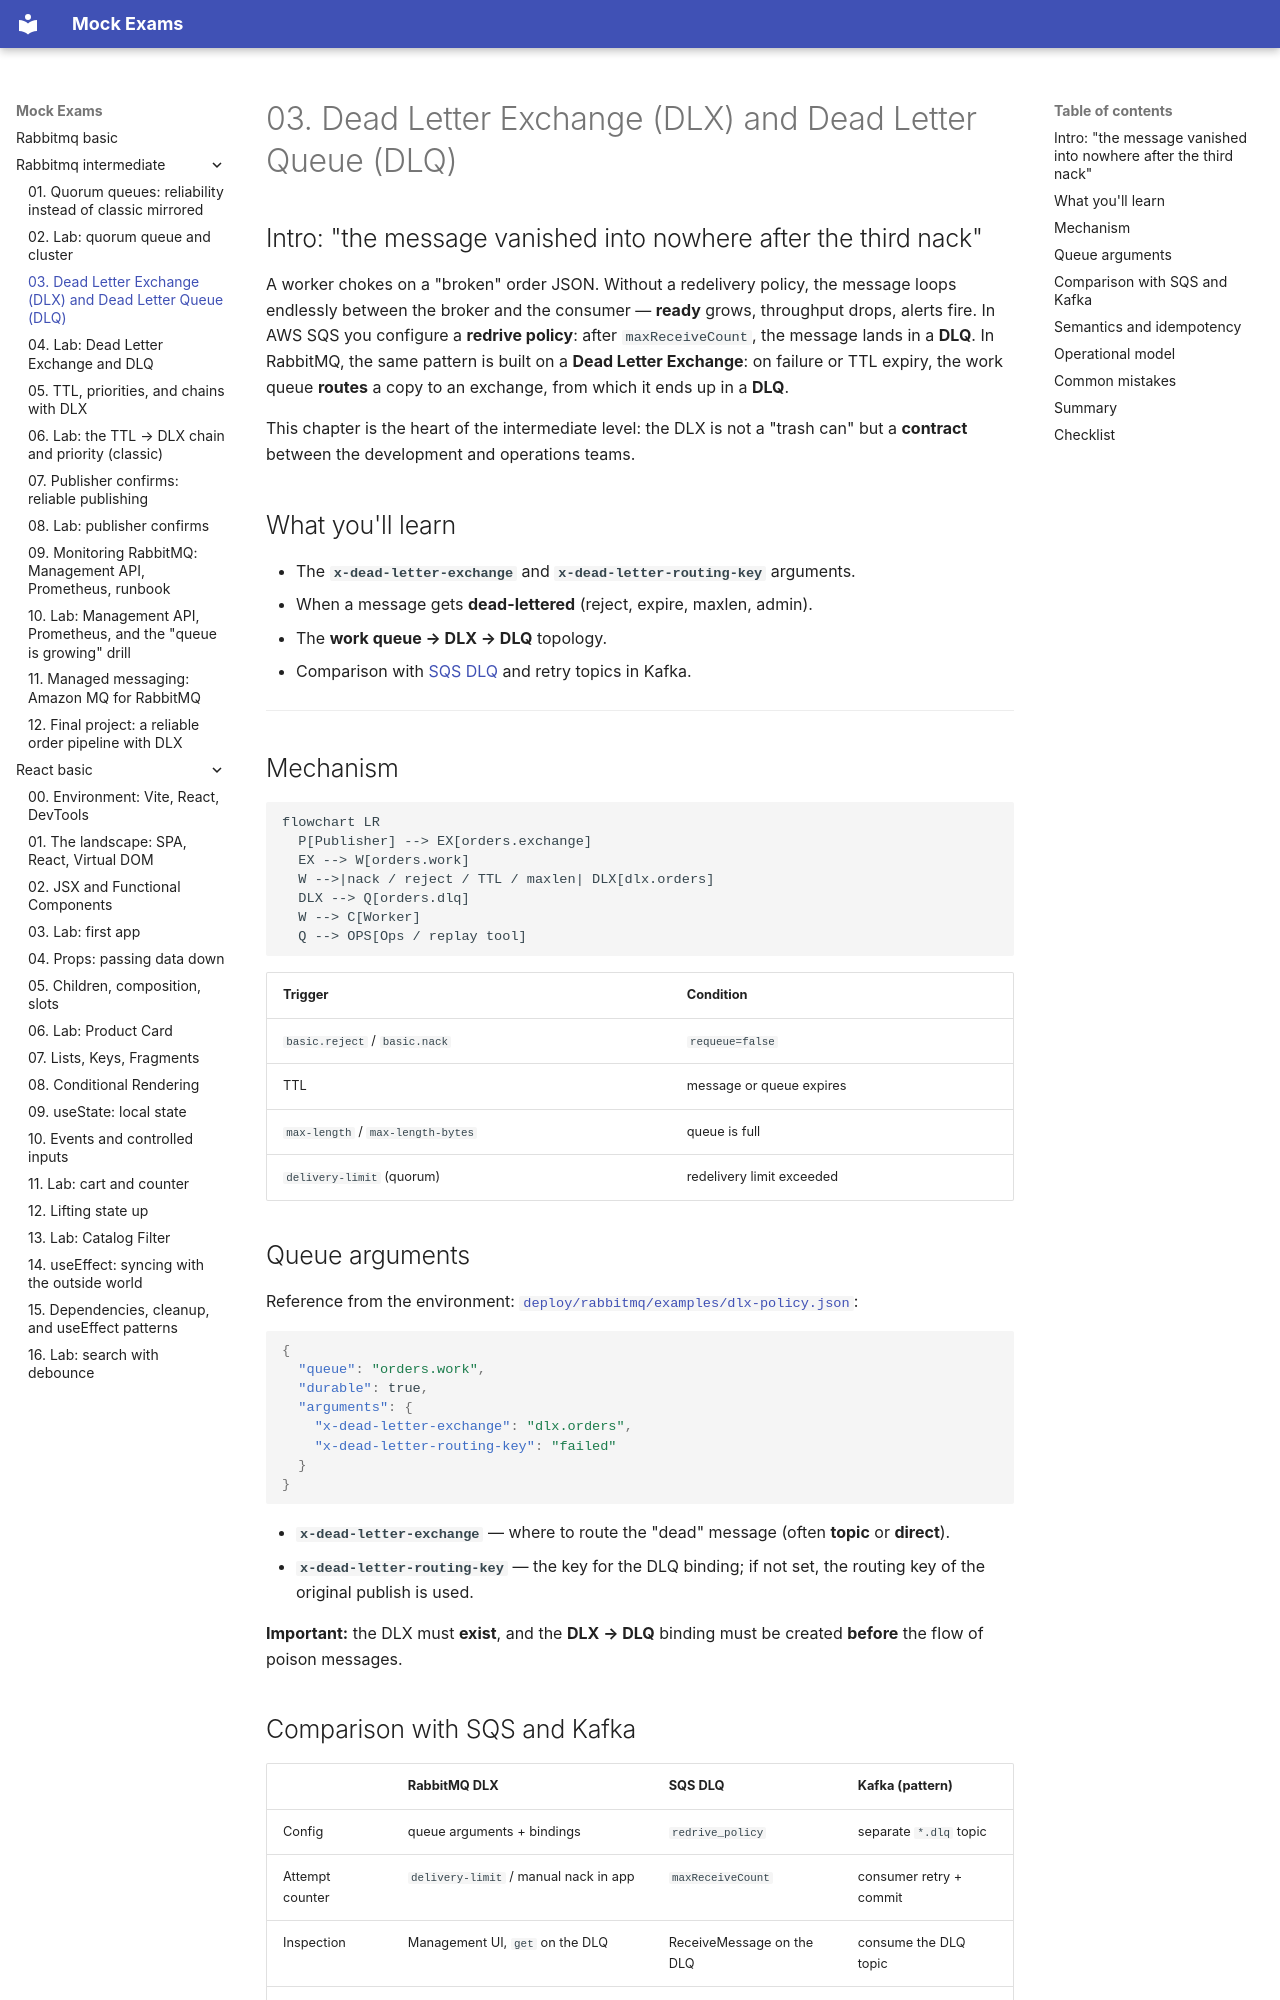

repository: FedorArbuzov/mock-exams · page: rabbitmq-intermediate/03-dead-letter-exchange/index.html · generator: mkdocs

# 03. Dead Letter Exchange (DLX) and Dead Letter Queue (DLQ)

## Intro: "the message vanished into nowhere after the third nack"

A worker chokes on a "broken" order JSON. Without a redelivery policy, the message loops endlessly between the broker and the consumer — **ready** grows, throughput drops, alerts fire. In AWS SQS you configure a **redrive policy**: after `maxReceiveCount`, the message lands in a **DLQ**. In RabbitMQ, the same pattern is built on a **Dead Letter Exchange**: on failure or TTL expiry, the work queue **routes** a copy to an exchange, from which it ends up in a **DLQ**.

This chapter is the heart of the intermediate level: the DLX is not a "trash can" but a **contract** between the development and operations teams.

## What you'll learn

- The **`x-dead-letter-exchange`** and **`x-dead-letter-routing-key`** arguments.
- When a message gets **dead-lettered** (reject, expire, maxlen, admin).
- The **work queue → DLX → DLQ** topology.
- Comparison with [SQS DLQ](../aws-intermediate/07-sqs-dlq.md) and retry topics in Kafka.

---

## Mechanism

```mermaid
flowchart LR
  P[Publisher] --> EX[orders.exchange]
  EX --> W[orders.work]
  W -->|nack / reject / TTL / maxlen| DLX[dlx.orders]
  DLX --> Q[orders.dlq]
  W --> C[Worker]
  Q --> OPS[Ops / replay tool]
```

| Trigger | Condition |
|---------|---------|
| `basic.reject` / `basic.nack` | `requeue=false` |
| TTL | message or queue expires |
| `max-length` / `max-length-bytes` | queue is full |
| `delivery-limit` (quorum) | redelivery limit exceeded |

## Queue arguments

Reference from the environment: [`deploy/rabbitmq/examples/dlx-policy.json`](../../deploy/rabbitmq/examples/dlx-policy.json):

```json
{
  "queue": "orders.work",
  "durable": true,
  "arguments": {
    "x-dead-letter-exchange": "dlx.orders",
    "x-dead-letter-routing-key": "failed"
  }
}
```

- **`x-dead-letter-exchange`** — where to route the "dead" message (often **topic** or **direct**).
- **`x-dead-letter-routing-key`** — the key for the DLQ binding; if not set, the routing key of the original publish is used.

**Important:** the DLX must **exist**, and the **DLX → DLQ** binding must be created **before** the flow of poison messages.
